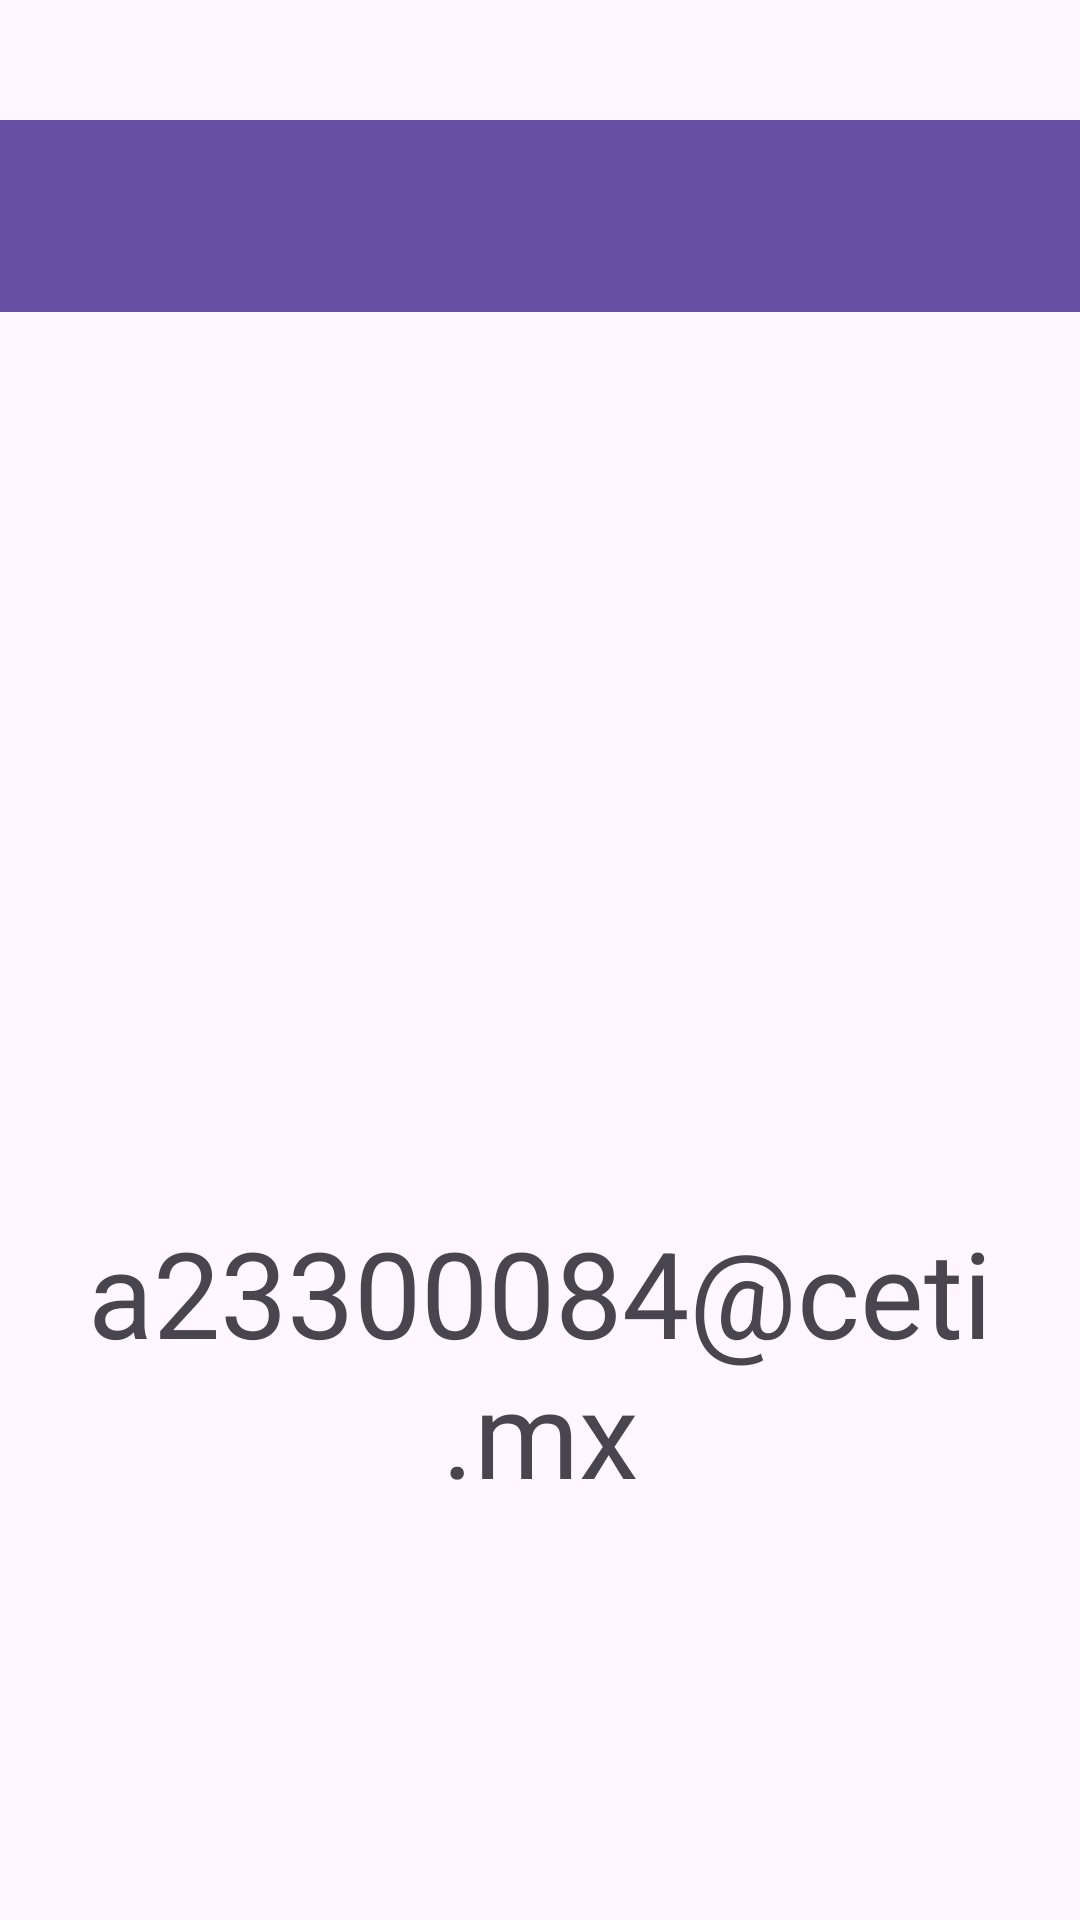

Produce the Android XML layout that renders to this screen, including the resource entries it uses.
<!-- AndroidManifest.xml: application theme Theme.CircuitosEscalera -->
<!-- res/layout/activity_contacto.xml -->
<?xml version="1.0" encoding="utf-8"?>
<LinearLayout xmlns:android="http://schemas.android.com/apk/res/android"
    xmlns:app="http://schemas.android.com/apk/res-auto"
    xmlns:tools="http://schemas.android.com/tools"
    android:id="@+id/main"
    android:layout_width="match_parent"
    android:layout_height="match_parent"
    android:orientation="vertical"
    tools:context=".contacto">

    <androidx.appcompat.widget.Toolbar
        android:id="@+id/my_toolbar"
        android:layout_width="match_parent"
        android:layout_height="?attr/actionBarSize"
        android:layout_marginTop="40dp"
        android:background="?attr/colorPrimary"
        android:elevation="8dp"
        app:layout_constraintTop_toTopOf="parent"
        app:popupTheme="@style/ThemeOverlay.AppCompat.Light"
        app:titleTextColor="@android:color/white" />

    <TextView
        android:layout_width="match_parent"
        android:layout_height="wrap_content"
        android:gravity="center_horizontal"
        android:layout_marginTop="300dp"
        android:text="a23300084@ceti.mx"
        android:textSize="40sp"/>

</LinearLayout>
<!-- resources referenced by this layout -->
<resources>
  <style name="Theme.CircuitosEscalera" parent="Base.Theme.CircuitosEscalera" />
  <style name="Base.Theme.CircuitosEscalera" parent="Theme.Material3.DayNight.NoActionBar">
          
          
      </style>
</resources>
